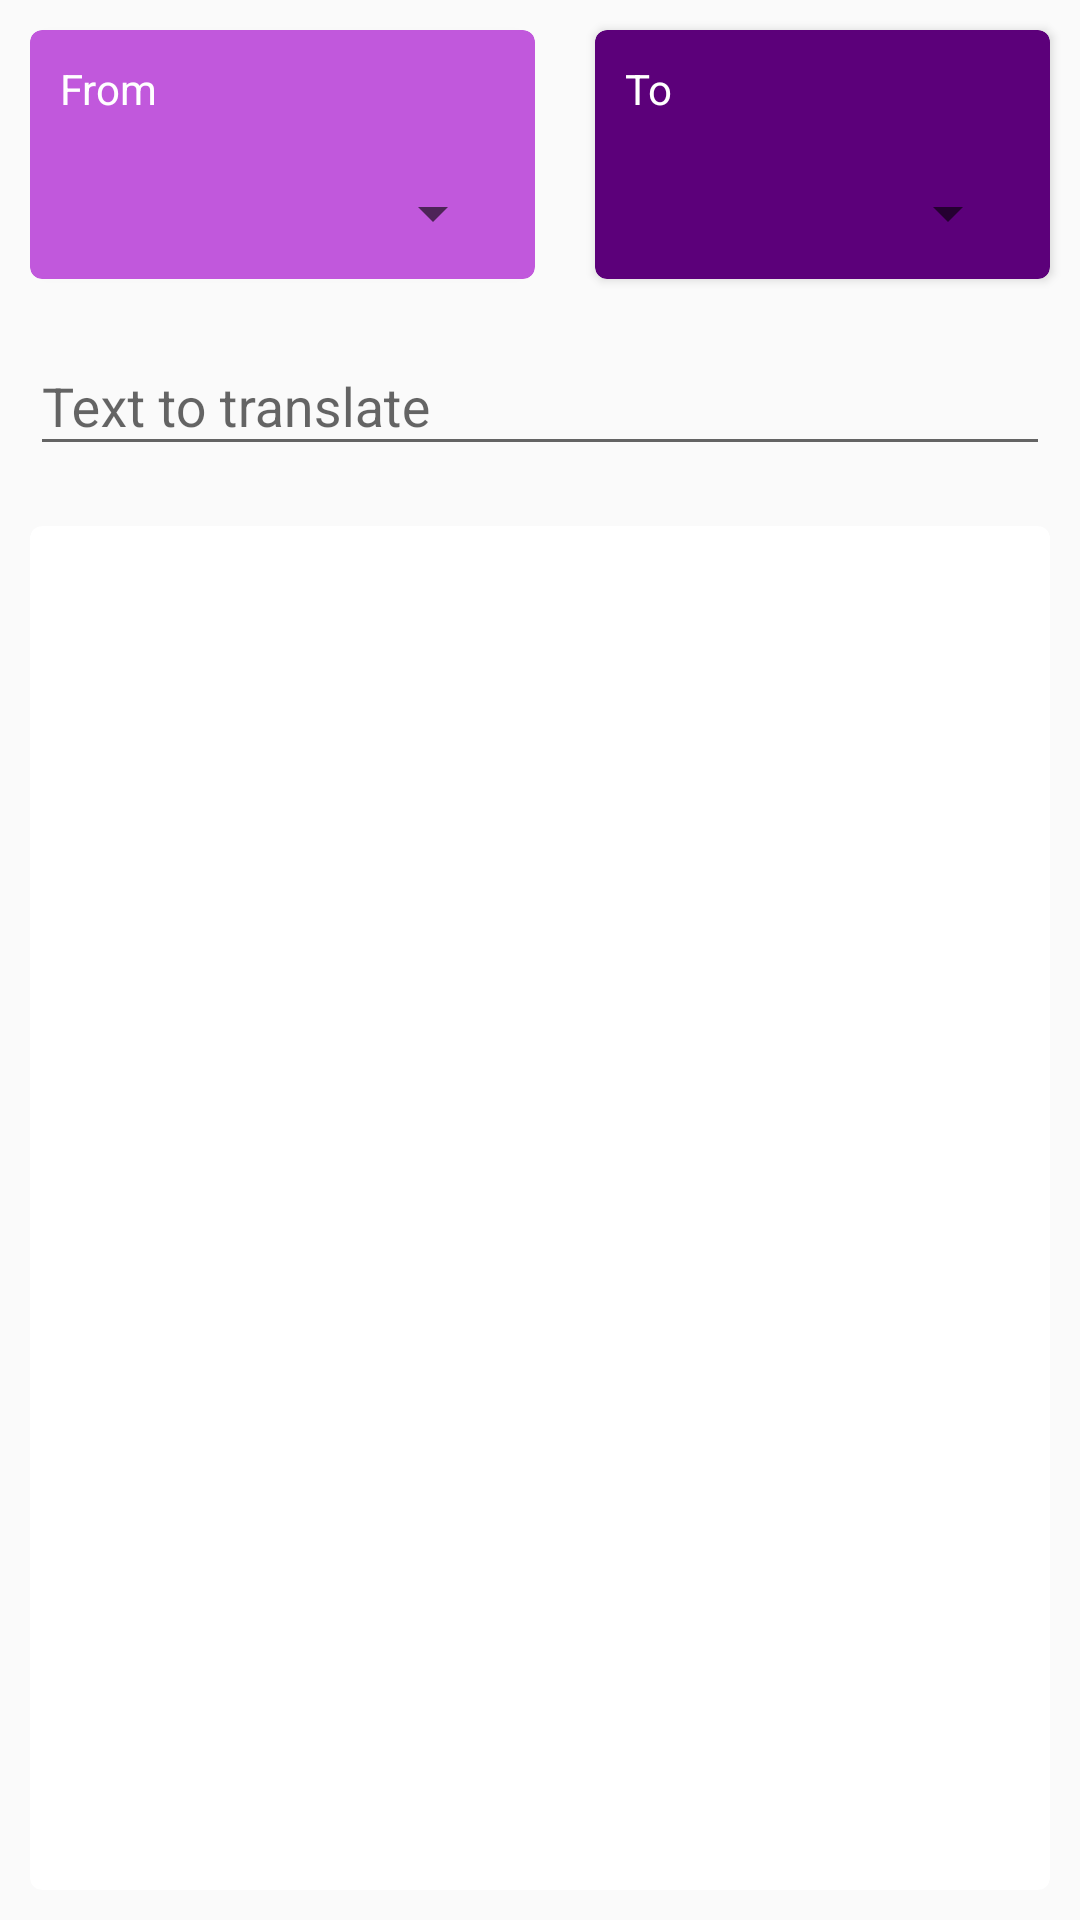

Here is an Android app screen rendered from its layout file. Give the layout XML and the strings, colors and styles it references.
<!-- AndroidManifest.xml: activity theme AppTheme.NoActionBar -->
<!-- res/layout/fragment_translator.xml -->
<?xml version="1.0" encoding="utf-8"?>
<LinearLayout
    xmlns:android="http://schemas.android.com/apk/res/android"
    xmlns:card_view="http://schemas.android.com/apk/res-auto"
    xmlns:tools="http://schemas.android.com/tools"
    android:layout_width="match_parent"
    android:layout_height="match_parent"
    android:orientation="vertical"
    tools:context="com.github.example.yandex_translate_demo.TranslatorActivityFragment"
    tools:showIn="@layout/activity_translator">

    <LinearLayout
        android:layout_width="match_parent"
        android:layout_height="wrap_content"
        android:orientation="horizontal">

        <android.support.v7.widget.CardView
            android:layout_width="wrap_content"
            android:layout_height="wrap_content"
            android:layout_margin="@dimen/common_margin"
            android:layout_weight="1"
            card_view:cardBackgroundColor="@color/primaryLightColor"
            card_view:cardCornerRadius="4dp"
            >

            <LinearLayout
                android:layout_width="match_parent"
                android:layout_height="match_parent"

                android:orientation="vertical">

                <TextView
                    android:id="@+id/textView"
                    style="@style/TranslatorTextView"
                    android:layout_width="wrap_content"
                    android:layout_height="wrap_content"
                    android:text="@string/from"/>

                <Spinner
                    android:id="@+id/spinnerFrom"
                    android:layout_width="match_parent"
                    android:layout_height="wrap_content"
                    android:layout_margin="@dimen/common_margin"
                    android:textColor="@color/primaryTextColor"
                    />
            </LinearLayout>

        </android.support.v7.widget.CardView>

        <android.support.v7.widget.CardView
            android:layout_width="wrap_content"
            android:layout_height="wrap_content"
            android:layout_margin="@dimen/common_margin"
            android:layout_weight="1"
            card_view:cardBackgroundColor="@color/colorPrimaryDark"
            card_view:cardCornerRadius="4dp"
            >

            <LinearLayout
                android:layout_width="match_parent"
                android:layout_height="match_parent"

                android:orientation="vertical">

                <TextView
                    android:id="@+id/textView2"
                    style="@style/TranslatorTextView"
                    android:layout_width="wrap_content"
                    android:layout_height="wrap_content"
                    android:text="@string/to"/>

                <Spinner
                    android:id="@+id/spinnerTo"
                    android:layout_width="match_parent"
                    android:layout_height="wrap_content"
                    android:layout_margin="@dimen/common_margin"
                    android:textColor="@color/primaryTextColor"
                    />
            </LinearLayout>
        </android.support.v7.widget.CardView>
    </LinearLayout>

    <android.support.design.widget.TextInputLayout
        android:layout_width="match_parent"
        android:layout_height="wrap_content">

        <EditText
            android:id="@+id/request"
            android:layout_width="match_parent"
            android:layout_height="wrap_content"
            android:hint="@string/translate_request"
            android:layout_margin="@dimen/common_margin"
            />
    </android.support.design.widget.TextInputLayout>

    <android.support.v7.widget.CardView
        android:layout_width="match_parent"
        android:layout_height="match_parent"
        android:layout_margin="@dimen/common_margin"
        card_view:cardCornerRadius="4dp">

        <TextView
            android:id="@+id/translate_result"
            android:layout_width="match_parent"
            android:layout_height="match_parent"
            android:padding="@dimen/result_text_padding"
            tools:text="Some test text."
            android:textColor="@android:color/black"
            />
    </android.support.v7.widget.CardView>

</LinearLayout>
<!-- res/layout/activity_translator.xml (included above) -->
<?xml version="1.0" encoding="utf-8"?>
<android.support.design.widget.CoordinatorLayout
    xmlns:android="http://schemas.android.com/apk/res/android"
    xmlns:app="http://schemas.android.com/apk/res-auto"
    xmlns:tools="http://schemas.android.com/tools"
    android:layout_width="match_parent"
    android:layout_height="match_parent"
    tools:context="com.github.example.yandex_translate_demo.TranslatorActivity">

    <android.support.design.widget.AppBarLayout
        android:layout_width="match_parent"
        android:layout_height="wrap_content"
        android:theme="@style/AppTheme.AppBarOverlay">

        <android.support.v7.widget.Toolbar
            android:id="@+id/toolbar"
            android:layout_width="match_parent"
            android:layout_height="?attr/actionBarSize"
            android:background="?attr/colorPrimary"
            app:popupTheme="@style/AppTheme.PopupOverlay"/>

    </android.support.design.widget.AppBarLayout>

    <include layout="@layout/content_translator"/>

    <android.support.design.widget.FloatingActionButton
        android:id="@+id/fab"
        android:layout_width="wrap_content"
        android:layout_height="wrap_content"
        android:layout_gravity="bottom|end"
        android:layout_margin="@dimen/fab_margin"
        app:srcCompat="@android:drawable/ic_dialog_email"/>

</android.support.design.widget.CoordinatorLayout>
<!-- res/layout/content_translator.xml (included above) -->
<fragment xmlns:android="http://schemas.android.com/apk/res/android"
          xmlns:app="http://schemas.android.com/apk/res-auto"
          xmlns:tools="http://schemas.android.com/tools"
          android:id="@+id/fragment"
          android:name="com.github.example.yandex_translate_demo.TranslatorActivityFragment"
          android:layout_width="match_parent"
          android:layout_height="match_parent"
          app:layout_behavior="@string/appbar_scrolling_view_behavior"
          tools:layout="@layout/fragment_translator"/>
<!-- resources referenced by this layout -->
<resources>
  <color name="colorPrimaryDark">#5c007a</color>
  <color name="primaryLightColor">#c158dc</color>
  <color name="primaryTextColor">#ffffff</color>
  <dimen name="common_margin">10dp</dimen>
  <dimen name="fab_margin">16dp</dimen>
  <dimen name="result_text_padding">12dp</dimen>
  <string name="from">From</string>
  <string name="to">To</string>
  <string name="translate_request">Text to translate</string>
  <style name="AppTheme.AppBarOverlay" parent="ThemeOverlay.AppCompat.Dark.ActionBar" />
  <style name="AppTheme.PopupOverlay" parent="ThemeOverlay.AppCompat.Light" />
  <style name="TranslatorTextView" parent="AppTheme">
          <item name="android:textColor">@color/primaryTextColor</item>
          <item name="android:layout_margin">@dimen/common_margin</item>
      </style>
  <style name="AppTheme.NoActionBar">
          <item name="windowActionBar">false</item>
          <item name="windowNoTitle">true</item>
      </style>
  <style name="AppTheme" parent="Theme.AppCompat.Light.DarkActionBar">
          
          <item name="colorPrimary">@color/colorPrimary</item>
          <item name="colorPrimaryDark">@color/colorPrimaryDark</item>
          <item name="colorAccent">@color/colorAccent</item>
      </style>
  <color name="colorPrimary">#8e24aa</color>
  <color name="colorAccent">#FF4081</color>
</resources>
